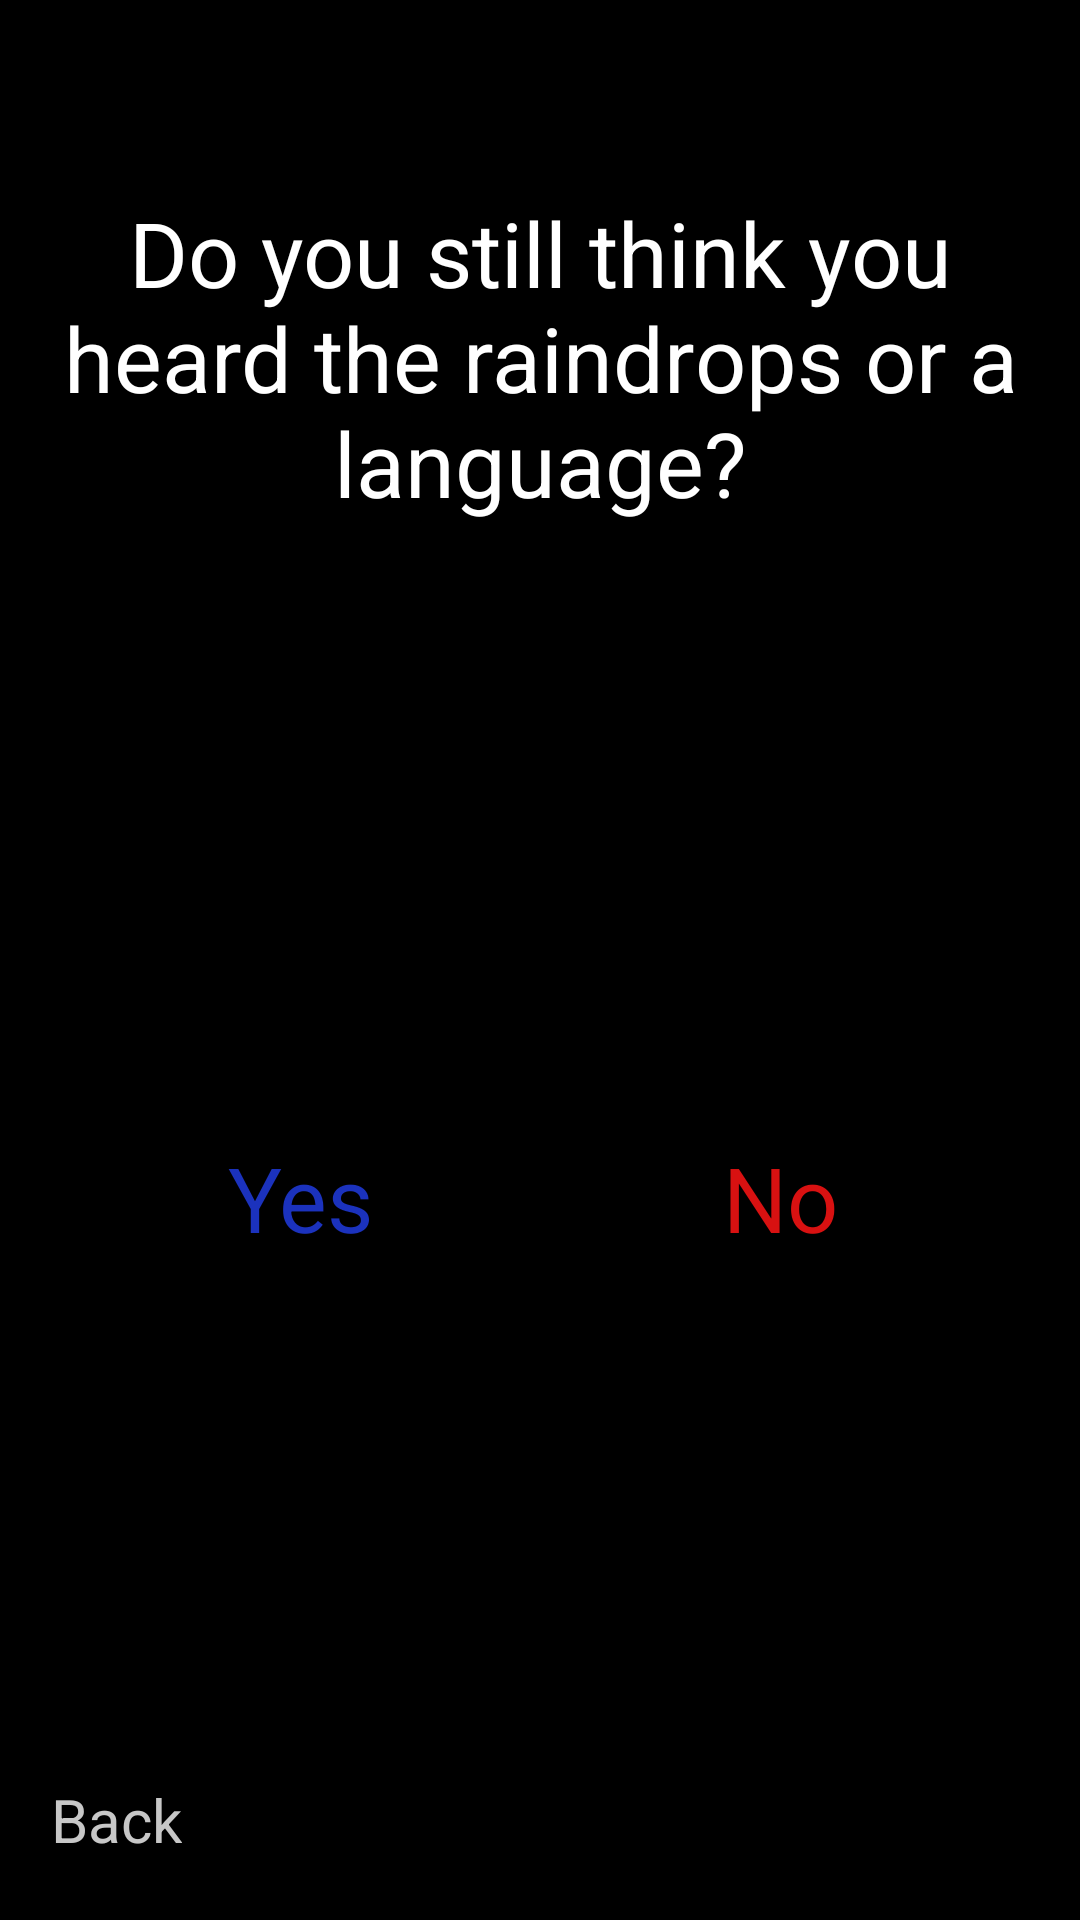

Android layout source for this screen:
<!-- AndroidManifest.xml: application theme AppTheme -->
<!-- res/layout/activity_second_subtwo.xml -->
<?xml version="1.0" encoding="utf-8"?>
<RelativeLayout xmlns:android="http://schemas.android.com/apk/res/android"
    xmlns:app="http://schemas.android.com/apk/res-auto"
    xmlns:tools="http://schemas.android.com/tools"
    android:layout_width="match_parent"
    android:layout_height="match_parent"
    android:background="#000"
    tools:context=".Feedback">
    <TextView
        android:id="@+id/backButton"
        android:layout_width="wrap_content"
        android:layout_height="wrap_content"
        android:layout_alignParentStart="true"
        android:layout_alignParentTop="false"
        android:layout_marginStart="17dp"
        android:layout_alignParentBottom="true"
        android:layout_marginBottom="20dp"
        android:text="Back"
        android:textSize="20dp"

        android:textColor="#C7C7C7"/>

    <LinearLayout
        android:id="@+id/linearLayout2"
        android:layout_width="match_parent"
        android:layout_height="wrap_content"
        android:layout_centerInParent="false"
        android:layout_marginTop="64dp"
        android:layout_marginLeft="20dp"
        android:layout_marginRight="20dp"
        android:orientation="vertical">

        <TextView
            android:id="@+id/message"
            android:layout_width="match_parent"
            android:layout_height="wrap_content"
            android:text="Do you still think you heard the raindrops or a language?"
            android:textColor="#fff"
            android:gravity="center"
            android:textSize="30dp" />

        <LinearLayout
            android:layout_marginTop="200dp"
            android:layout_width="match_parent"
            android:layout_height="wrap_content"
            android:orientation="horizontal">
            <TextView
                android:layout_width="0dp"
                android:layout_weight="1"
                android:layout_height="50dp"
                android:textColor="#1B32BD"
                android:text="Yes"
                android:textSize="30dp"
                android:gravity="center"
                android:id="@+id/yesButton"/>
            <TextView
                android:id="@+id/noButton"
                android:layout_width="0dp"
                android:layout_weight="1"
                android:layout_height="50dp"

                android:textColor="#D81111"
                android:gravity="center"
                android:textSize="30dp"
                android:text="No"/>
        </LinearLayout>
    </LinearLayout>
</RelativeLayout>
<!-- resources referenced by this layout -->
<resources>
  <style name="AppTheme" parent="Theme.AppCompat.Light.NoActionBar">
          
          <item name="colorPrimary">@color/colorPrimary</item>
          <item name="colorPrimaryDark">#000000</item>
          <item name="colorAccent">@color/colorAccent</item>
      </style>
  <color name="colorPrimary">#008577</color>
  <color name="colorAccent">#D81B60</color>
</resources>
